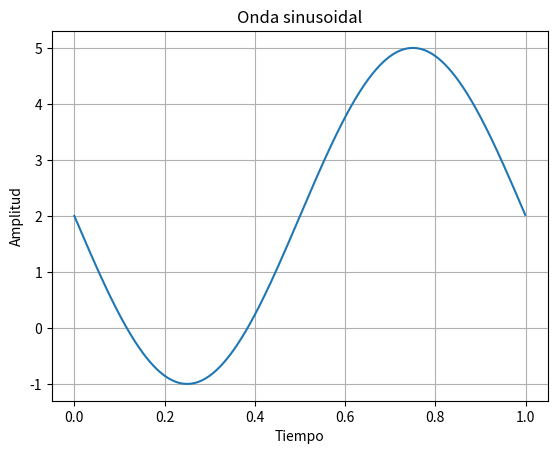

The matplotlib source for this figure:
# -*- coding: utf-8 -*-
"""
Created on Thu Aug 14 21:16:46 2025

@author: Carola
"""

"""arrancamos con el tc1 POTENCIA, AUTOCORRELACION, ORTOGONALIDAD (1)
(1)TENGO QUE GRAFICAR UN COSENO Y UN ENO Y CAMBIAR LAS FRECUENCIAS Y ESO PARA VER SI SON ORTOGONALES
(2)la autocorrelación? supuestamente la explicó el otro tipo. si le pongo las dos secuencias a python lo hace solo

"""
import numpy as np
import matplotlib.pyplot as plt

def funcion_seno(amplitud, dc, frec, fase, cantmuestras, fs):
    ts = 1/fs  # periodo de muestreo
    # tiempo de muestreo según cantidad de muestras
    tt = np.arange(0, cantmuestras*ts, ts)
    # convertir fase a radianes si viene en grados
    fase_rad = np.deg2rad(fase)
    xx = amplitud * np.sin(2 * np.pi * frec * tt + fase_rad) + dc
    return tt, xx

# ejemplo de uso
# %matplotlib qt PARA QUE HAGA EL GRÁFICO AFUERA EN OTRA PESTAÑA
tt, xx = funcion_seno(3, 2, 999, 0, 1000, 1000)
suma=1/1000 *np.sum(xx**2) #esto es la suma que me tenia que dar amplitud al cuadrado/2 y me dio bien!!
energia=1/1000*np.var(xx)

plt.figure()
plt.title("Onda sinusoidal")
plt.plot(tt, xx)
plt.xlabel("Tiempo")
plt.ylabel("Amplitud")
plt.grid(True)
plt.show()

#np.sum(x**2) me hace la suma de todo al cuadrado
